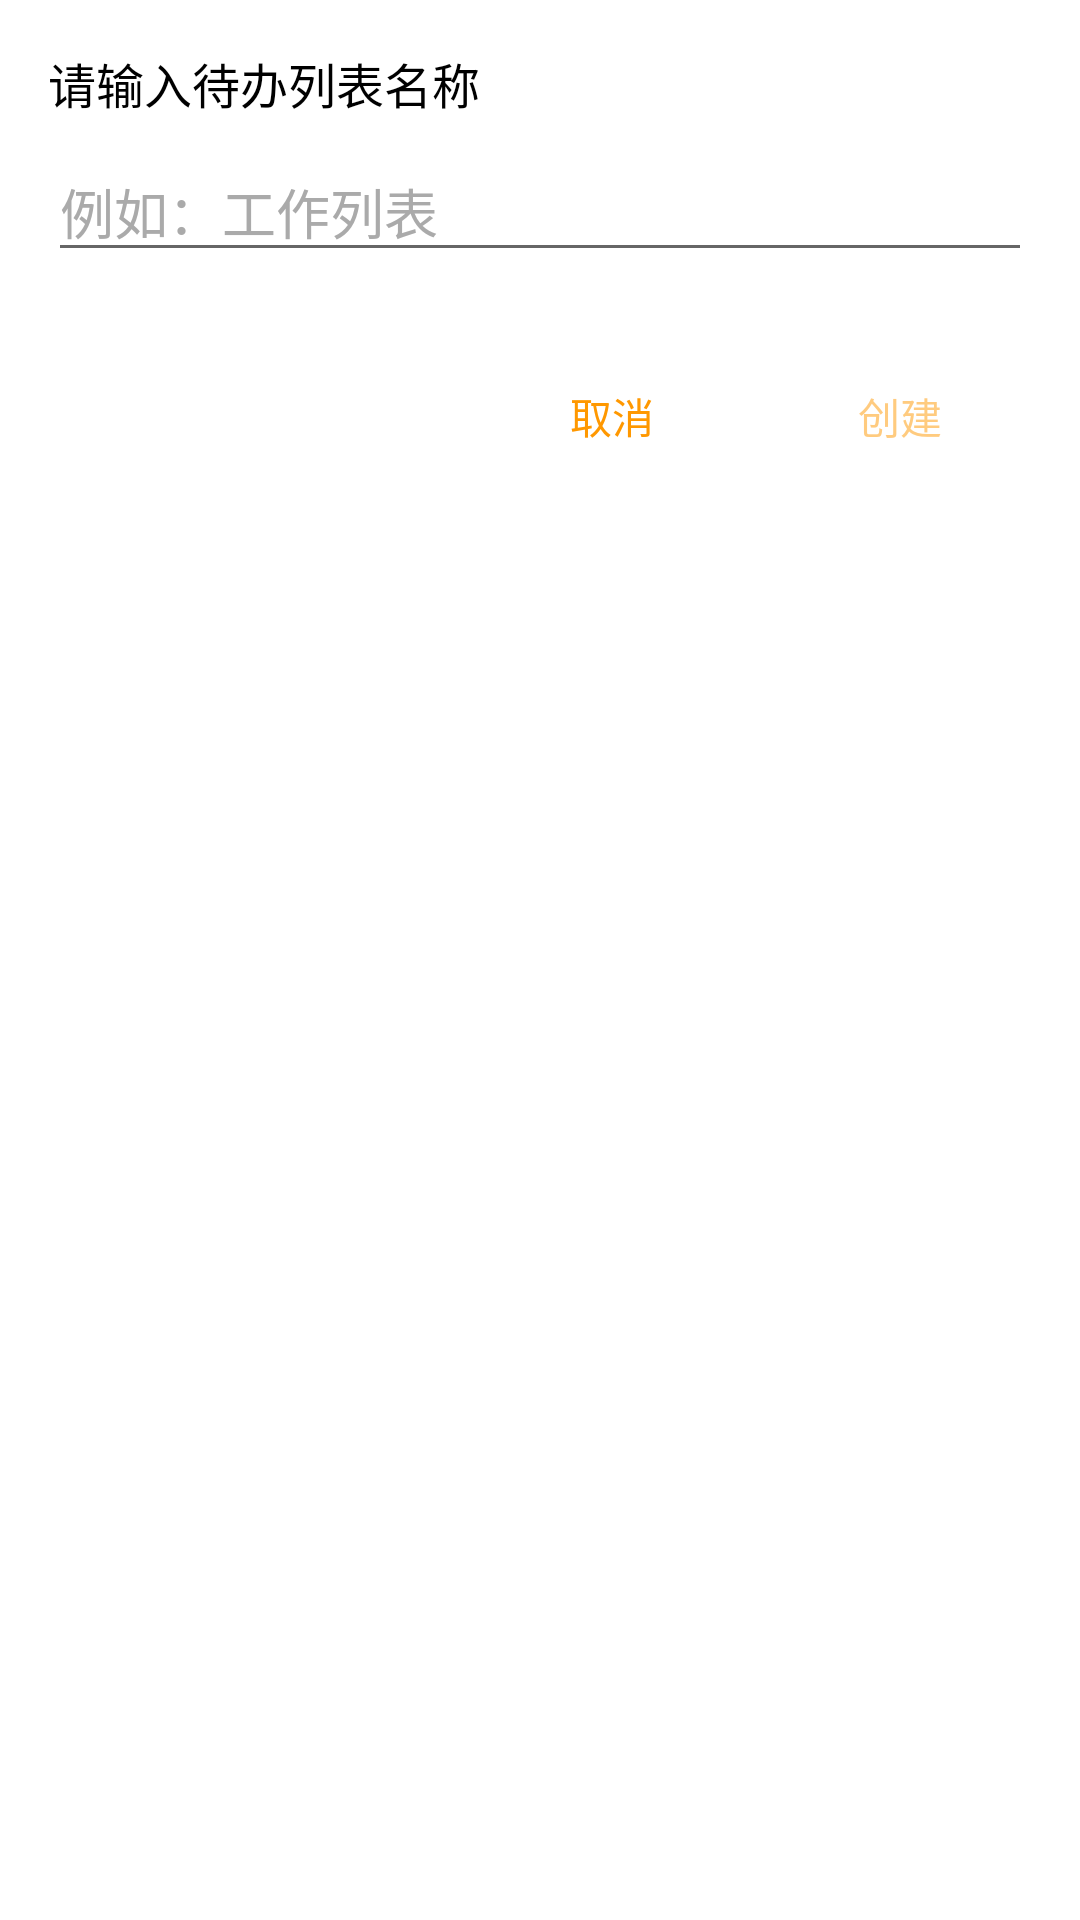

Produce the Android XML layout that renders to this screen, including the resource entries it uses.
<!-- AndroidManifest.xml: application theme AppTheme -->
<!-- res/layout/dialog_create_todo_list.xml -->
<?xml version="1.0" encoding="utf-8"?>
<LinearLayout xmlns:android="http://schemas.android.com/apk/res/android"
    xmlns:app="http://schemas.android.com/apk/res-auto"
    android:layout_width="match_parent"
    android:layout_height="wrap_content"
    android:orientation="vertical"
    android:padding="16dp">

    <TextView
        android:layout_width="match_parent"
        android:layout_height="wrap_content"
        android:text="请输入待办列表名称"
        android:textSize="16sp"
        android:textColor="@android:color/black"
        android:layout_marginBottom="8dp" />

    <EditText
        android:id="@+id/listNameEditText"
        android:layout_width="match_parent"
        android:layout_height="wrap_content"
        android:hint="例如：工作列表"
        android:textColor="@android:color/black"
        android:textColorHint="@android:color/darker_gray"
        android:inputType="text"
        android:maxLength="20"
        android:singleLine="true" />

    <LinearLayout
        android:layout_width="match_parent"
        android:layout_height="wrap_content"
        android:orientation="horizontal"
        android:layout_marginTop="24dp"
        android:gravity="end">

        <Button
            android:id="@+id/cancelButton"
            android:layout_width="wrap_content"
            android:layout_height="wrap_content"
            android:text="取消"
            android:layout_marginEnd="8dp"
            android:textColor="@color/button_fab"
            style="?android:attr/borderlessButtonStyle" />

        <Button
            android:id="@+id/createButton"
            android:layout_width="wrap_content"
            android:layout_height="wrap_content"
            android:text="创建"
            android:enabled="false"
            android:alpha="0.5"
            android:textColor="@color/button_fab"
            style="?android:attr/borderlessButtonStyle" />

    </LinearLayout>

</LinearLayout>
<!-- resources referenced by this layout -->
<resources>
  <color name="button_fab">#FF9800</color>
  <style name="AppTheme" parent="Theme.MaterialComponents.Light.NoActionBar">
          
          <item name="colorPrimary">#1A73E8</item>
          <item name="colorPrimaryDark">#0D5DC1</item>
          <item name="colorAccent">#1A73E8</item>
  
          
          <item name="android:statusBarColor">#FFFFFF</item>
          <item name="android:windowLightStatusBar">true</item>
  
          
          <item name="android:windowBackground">@android:color/white</item>
          <item name="android:windowContentOverlay">@null</item>
  
          
          <item name="android:textColor">#333333</item>
          <item name="android:textColorPrimary">#333333</item>
          <item name="android:textColorSecondary">#666666</item>
  
          
          <item name="colorControlNormal">#666666</item>
      </style>
</resources>
